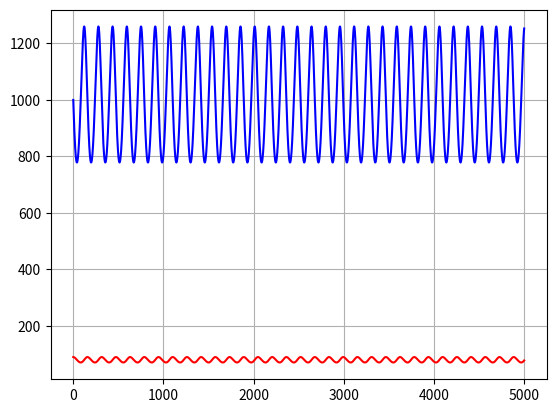

Write Python code to recreate this figure.
"""
DINAMICA POPULACIONAL
(Modelo de Lotka-Volterra)

C = população de coelhos
L = população de lobos

dC/dt = k*C - a*L*C
dL/dt = -r*L + b*C*L

k = 0.08 (taxa de crexcimento natural de coelhos)
a = 0.001 (taxa de diminuição natural de coelhos)
r = 0.02 (taxa de descrecimento natural de lobos (nao tem predadores))
b = 0.00002 (fator de aumento da taxa de cresc natural de lobos)

condiçoes de equilibio:
Lobos = 80
Coelhos = 1000
"""
import matplotlib.pyplot as plt

def lokta (k, a, r, b, C0, L0, t0, h, N):
    C = [C0]
    L = [L0]
    t = [t0]
    
    for n in range(N):
        C.append(C[n] + ( k*C[n] -a*C[n]*L[n])*h)
        L.append(L[n] + (-r*L[n] + b*C[n+1]*L[n])*h)
        t.append(t[n] + h)
        if C[n] < 1.0 or L[n] < 1.0:
            break
    
    plt.close('all') #fechar todos os possiveis graficos abertos
    plt.plot (t, L, 'r')
    plt.plot (t, C, 'b')
    plt.grid(True)

## Grafico do espaço de fase
#    plt.plot(L,C)
#    plt.ylabel('Pop. de Coelhos')
#    plt.xlabel('Pop. Lobos')
#    
#lokta  (k,    a,     r,    b,       C0,     L0,   to,  h,   N)
lokta   (0.08, 0.001, 0.02, 0.00002, 1000.0, 90.0, 0.0, 0.1, 50000  )